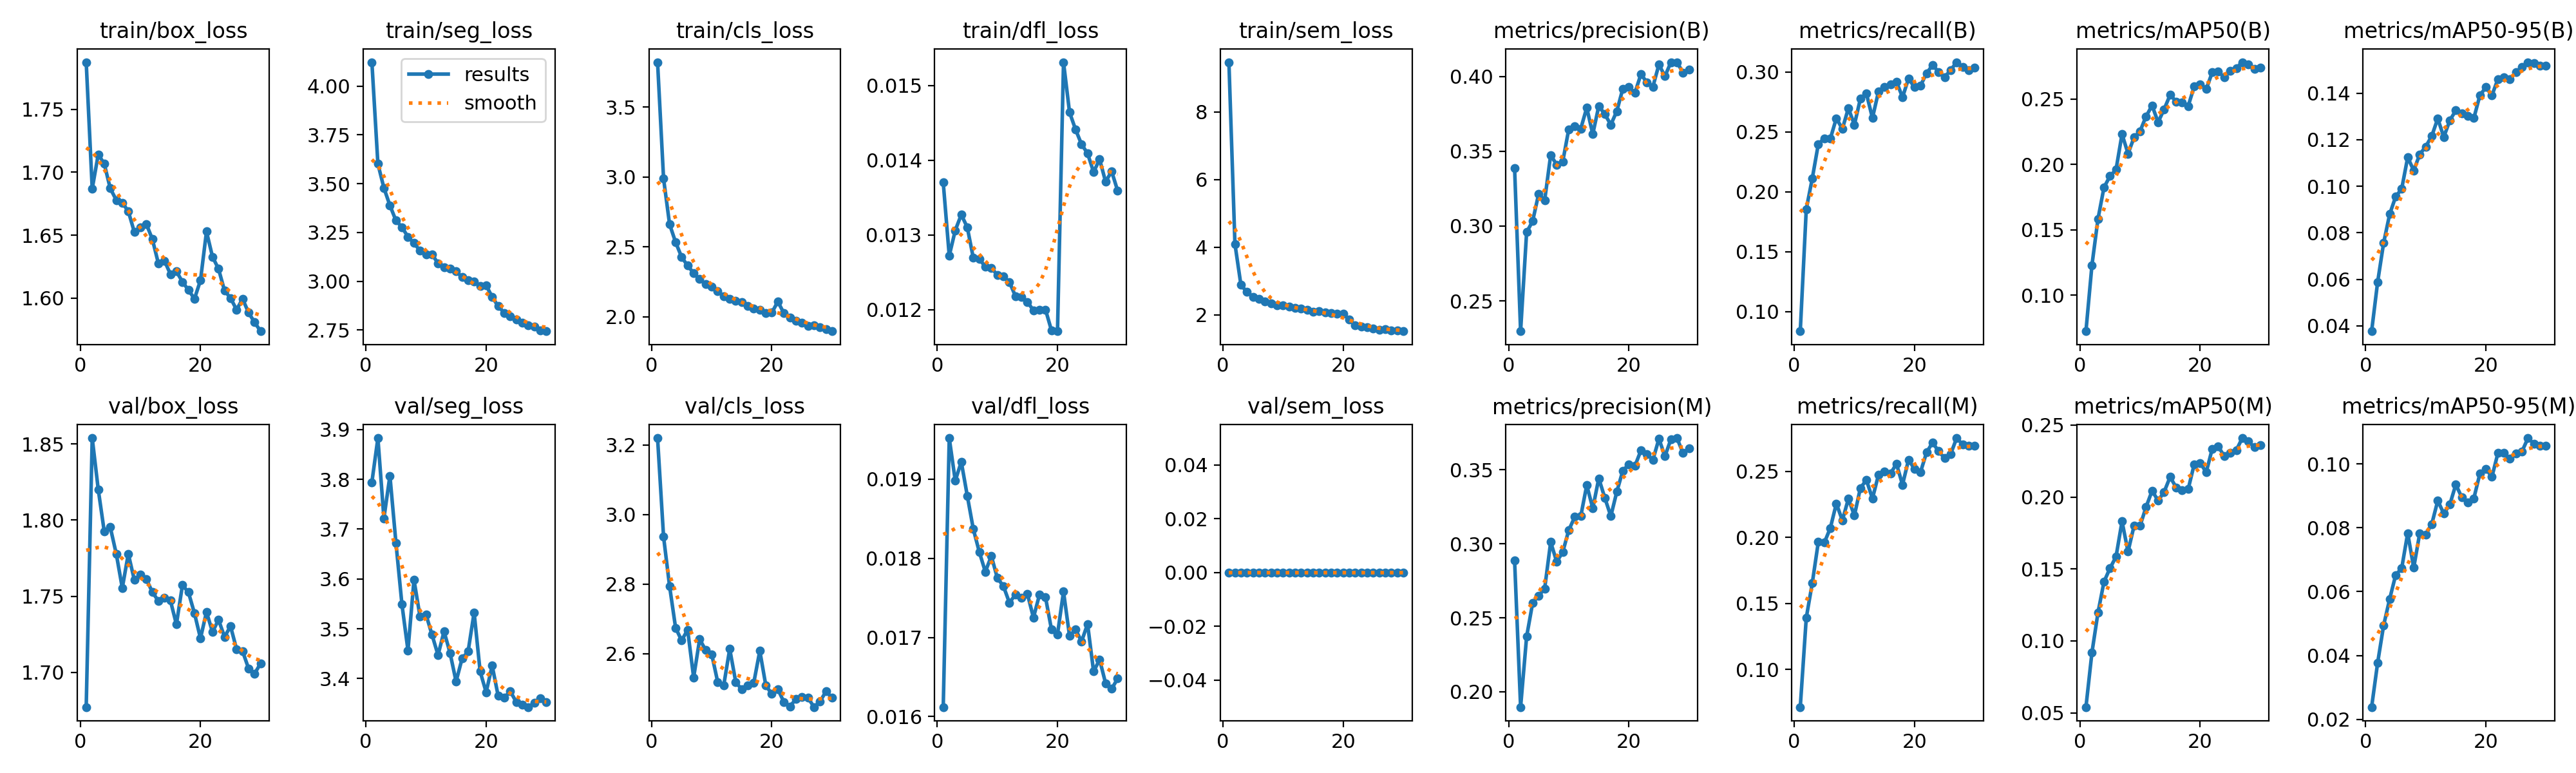

The data file committed next to this chart (first rows):
epoch, time, train/box_loss, train/seg_loss, train/cls_loss, train/dfl_loss, train/sem_loss, metrics/precision(B), metrics/recall(B), metrics/mAP50(B), metrics/mAP50-95(B), metrics/precision(M), metrics/recall(M), metrics/mAP50(M), metrics/mAP50-95(M), val/box_loss, val/seg_loss, val/cls_loss, val/dfl_loss, val/sem_loss, lr/pg0, lr/pg1, lr/pg2
1, 566.9, 1.788, 4.123, 3.82, 0.0137, 9.467, 0.3387, 0.08366, 0.07256, 0.03767, 0.2888, 0.07161, 0.054, 0.02384, 1.677, 3.794, 3.22, 0.01612, 0, 0.0003006, 0.0003006, 0.0003006
2, 1075, 1.687, 3.602, 2.987, 0.01272, 4.097, 0.2298, 0.1855, 0.1231, 0.0588, 0.1897, 0.1392, 0.09196, 0.0377, 1.854, 3.883, 2.936, 0.01952, 0, 0.0005837, 0.0005837, 0.0005837
3, 1584, 1.714, 3.478, 2.661, 0.01306, 2.879, 0.2959, 0.2112, 0.1584, 0.07568, 0.2372, 0.1655, 0.1196, 0.04946, 1.82, 3.722, 2.794, 0.01898, 0, 0.0008468, 0.0008468, 0.0008468
4, 2094, 1.707, 3.389, 2.533, 0.01327, 2.673, 0.3032, 0.2397, 0.1825, 0.08799, 0.26, 0.1965, 0.1411, 0.05768, 1.793, 3.807, 2.674, 0.01922, 0, 0.000819, 0.000819, 0.000819
5, 2604, 1.687, 3.312, 2.427, 0.0131, 2.534, 0.3215, 0.2446, 0.1912, 0.09552, 0.2649, 0.1961, 0.1506, 0.06521, 1.795, 3.672, 2.638, 0.01879, 0, 0.000789, 0.000789, 0.000789
6, 3117, 1.678, 3.277, 2.365, 0.01269, 2.475, 0.3172, 0.2443, 0.1961, 0.09888, 0.2697, 0.2072, 0.1585, 0.06729, 1.778, 3.549, 2.668, 0.01837, 0, 0.000759, 0.000759, 0.000759
7, 3630, 1.676, 3.228, 2.313, 0.01268, 2.397, 0.3475, 0.2613, 0.2233, 0.1125, 0.3012, 0.2257, 0.1831, 0.07833, 1.755, 3.457, 2.531, 0.01808, 0, 0.000729, 0.000729, 0.000729
8, 4138, 1.669, 3.196, 2.27, 0.01257, 2.328, 0.341, 0.2524, 0.2083, 0.1068, 0.2879, 0.2129, 0.162, 0.06747, 1.778, 3.598, 2.641, 0.01783, 0, 0.000699, 0.000699, 0.000699
9, 4647, 1.653, 3.157, 2.232, 0.01256, 2.288, 0.3428, 0.2697, 0.2207, 0.1137, 0.2943, 0.2293, 0.18, 0.07827, 1.761, 3.525, 2.61, 0.01803, 0, 0.000669, 0.000669, 0.000669
10, 5156, 1.656, 3.138, 2.213, 0.01246, 2.271, 0.3646, 0.2559, 0.2255, 0.1171, 0.3091, 0.2167, 0.18, 0.07787, 1.764, 3.529, 2.598, 0.01775, 0, 0.000639, 0.000639, 0.000639
11, 5672, 1.659, 3.138, 2.183, 0.01244, 2.232, 0.3667, 0.2776, 0.2369, 0.1216, 0.3181, 0.2375, 0.1931, 0.08114, 1.761, 3.488, 2.518, 0.01765, 0, 0.000609, 0.000609, 0.000609
12, 6182, 1.647, 3.092, 2.148, 0.01237, 2.212, 0.365, 0.2819, 0.2451, 0.1291, 0.3186, 0.2435, 0.2044, 0.0885, 1.753, 3.447, 2.508, 0.01744, 0, 0.000579, 0.000579, 0.000579
13, 6698, 1.628, 3.072, 2.127, 0.01218, 2.175, 0.3791, 0.2615, 0.2324, 0.1212, 0.3396, 0.2294, 0.1975, 0.08441, 1.747, 3.495, 2.613, 0.01754, 0, 0.000549, 0.000549, 0.000549
14, 7218, 1.63, 3.067, 2.115, 0.01217, 2.14, 0.3614, 0.2834, 0.2423, 0.1283, 0.3239, 0.2473, 0.2036, 0.08727, 1.749, 3.451, 2.518, 0.0175, 0, 0.000519, 0.000519, 0.000519
15, 7735, 1.619, 3.051, 2.105, 0.0121, 2.092, 0.3802, 0.2877, 0.2533, 0.1326, 0.3442, 0.2498, 0.214, 0.09353, 1.747, 3.394, 2.497, 0.01755, 0, 0.000489, 0.000489, 0.000489
16, 8242, 1.621, 3.021, 2.08, 0.01199, 2.11, 0.3748, 0.2894, 0.2482, 0.1314, 0.3311, 0.2484, 0.2067, 0.0895, 1.731, 3.44, 2.508, 0.01725, 0, 0.000459, 0.000459, 0.000459
17, 8747, 1.613, 3.006, 2.059, 0.012, 2.076, 0.3677, 0.2919, 0.2474, 0.1303, 0.3187, 0.2557, 0.2046, 0.08784, 1.757, 3.455, 2.516, 0.01754, 0, 0.000429, 0.000429, 0.000429
18, 9255, 1.606, 2.999, 2.048, 0.012, 2.059, 0.3768, 0.2787, 0.2447, 0.1293, 0.3352, 0.2399, 0.2055, 0.08922, 1.753, 3.533, 2.608, 0.01751, 0, 0.0003991, 0.0003991, 0.0003991
19, 9765, 1.599, 2.975, 2.027, 0.01172, 2.023, 0.3918, 0.2944, 0.2597, 0.1391, 0.3495, 0.2587, 0.2228, 0.09694, 1.739, 3.414, 2.508, 0.0171, 0, 0.0003691, 0.0003691, 0.0003691
20, 10277, 1.614, 2.98, 2.029, 0.01171, 2.034, 0.3931, 0.2872, 0.2615, 0.1426, 0.3536, 0.2518, 0.2237, 0.09847, 1.722, 3.373, 2.484, 0.01704, 0, 0.0003391, 0.0003391, 0.0003391
21, 10605, 1.653, 2.92, 2.109, 0.01531, 1.852, 0.3889, 0.2886, 0.2577, 0.139, 0.3525, 0.2496, 0.2173, 0.09592, 1.74, 3.426, 2.498, 0.01758, 0, 0.0003091, 0.0003091, 0.0003091
22, 10923, 1.633, 2.872, 2.026, 0.01464, 1.692, 0.4014, 0.2987, 0.2705, 0.1461, 0.363, 0.2644, 0.2336, 0.1034, 1.726, 3.365, 2.461, 0.01702, 0, 0.0002791, 0.0002791, 0.0002791
23, 11236, 1.623, 2.839, 1.995, 0.01441, 1.644, 0.3961, 0.3058, 0.2712, 0.1467, 0.3606, 0.2718, 0.2351, 0.1035, 1.735, 3.361, 2.448, 0.0171, 0, 0.0002491, 0.0002491, 0.0002491
24, 11548, 1.606, 2.82, 1.973, 0.01421, 1.626, 0.3931, 0.2999, 0.2667, 0.1461, 0.3567, 0.2653, 0.2285, 0.1016, 1.723, 3.375, 2.469, 0.01695, 0, 0.0002191, 0.0002191, 0.0002191
25, 11865, 1.6, 2.805, 1.957, 0.01409, 1.59, 0.4079, 0.2956, 0.2716, 0.149, 0.371, 0.2601, 0.2308, 0.1032, 1.73, 3.353, 2.474, 0.01717, 0, 0.0001891, 0.0001891, 0.0001891
26, 12177, 1.591, 2.788, 1.935, 0.01384, 1.557, 0.4001, 0.3014, 0.2737, 0.1512, 0.3592, 0.263, 0.2326, 0.1039, 1.715, 3.347, 2.474, 0.01657, 0, 0.0001591, 0.0001591, 0.0001591
27, 12489, 1.599, 2.776, 1.941, 0.01401, 1.571, 0.4095, 0.308, 0.2783, 0.1533, 0.3707, 0.2752, 0.241, 0.1081, 1.714, 3.343, 2.446, 0.01672, 0, 0.0001291, 0.0001291, 0.0001291
28, 12804, 1.588, 2.768, 1.925, 0.01371, 1.536, 0.4095, 0.3038, 0.2766, 0.153, 0.3714, 0.2704, 0.2386, 0.1062, 1.702, 3.351, 2.462, 0.01642, 0, 9.9081e-05, 9.9081e-05, 9.9081e-05
29, 13118, 1.581, 2.747, 1.911, 0.01385, 1.531, 0.4025, 0.3013, 0.2732, 0.1518, 0.3614, 0.2692, 0.2347, 0.1056, 1.699, 3.36, 2.491, 0.01635, 0, 6.9084e-05, 6.9084e-05, 6.9084e-05
30, 13431, 1.574, 2.744, 1.897, 0.01359, 1.514, 0.4047, 0.3035, 0.2741, 0.1518, 0.3645, 0.2696, 0.2363, 0.1056, 1.706, 3.353, 2.473, 0.01648, 0, 3.9087e-05, 3.9087e-05, 3.9087e-05
